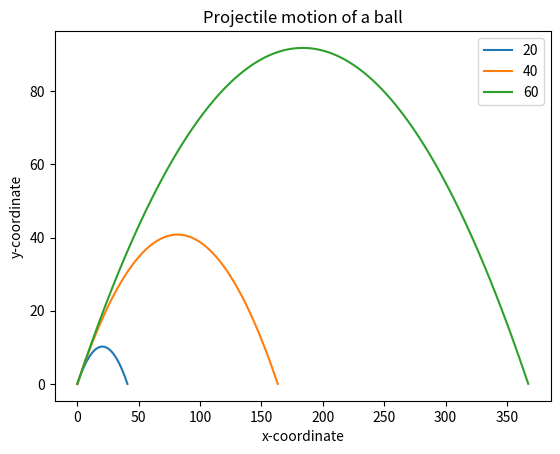

The matplotlib source for this figure:
import matplotlib.pyplot as plt
import math

def frange(start, final, increment):
    numbers = []
    while start < final:
        numbers.append(start)
        start += increment
    return numbers

def draw_graph(x, y):
    plt.plot(x, y)
    plt.xlabel('x-coordinate')
    plt.ylabel('y-coordinate')
    plt.title('Projectile motion of a ball')
    
def draw_trajectory(u, theta):
    theta = math.radians(theta)
    g = 9.8
    t_fright = 2 * u * math.sin(theta) / g
    intervals = frange(0, t_fright, 0.001)
    x = []
    y = []
    for t in intervals:
        x.append(u * math.cos(theta) * t)
        y.append(u * math.sin(theta) * t - 0.5 * g * t * t)
    draw_graph(x, y)
    
if __name__ == '__main__':
    # try:
    #     u = float(input('Initial velocity (m/s) : '))
    #     theta = float(input('angle (degrees) : '))
    # except ValueError:
    #     print('invalid input')
    # else:
    #     draw_trajectory(u, theta)

    u_list = [20, 40, 60]
    theta = 45
    for u in u_list:
        draw_trajectory(u, theta)
        
    plt.legend(['20', '40', '60'])
    plt.savefig('projectile_motion.png')
